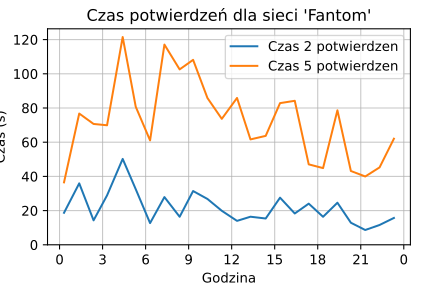

The file beside this chart, header and first rows:
date, time1, time2, time3, time4, time5
2022-07-31 00:18:40, 1.72, 18.72, 25.63, 31.67, 36.52
2022-07-31 01:22:19, 1.506, 35.93, 43.98, 69.99, 76.75
2022-07-31 02:22:19, 1.607, 14.3, 47.87, 51.94, 70.67
2022-07-31 03:18:40, 1.659, 28.89, 49.09, 59.97, 69.9
2022-07-31 04:24:05, 1.417, 50.22, 92.73, 105.5, 121.5
2022-07-31 05:18:40, 1.388, 32.53, 38.87, 57.29, 80.75
2022-07-31 06:18:40, 1.762, 12.69, 24.59, 38.21, 61.05
2022-07-31 07:18:40, 1.67, 27.9, 55.98, 84.51, 117.1
2022-07-31 08:22:20, 1.357, 16.39, 44.04, 68.94, 102.6
2022-07-31 09:18:40, 1.46, 31.43, 58.27, 80.09, 108.2
2022-07-31 10:18:40, 1.592, 26.81, 53.44, 65.86, 85.84
2022-07-31 11:18:40, 1.783, 19.89, 51.05, 66.69, 73.65
2022-07-31 12:22:23, 1.701, 13.99, 26.76, 66.08, 85.87
2022-07-31 13:18:40, 1.864, 16.42, 27.79, 41.88, 61.63
2022-07-31 14:22:20, 1.868, 15.38, 25.82, 47.95, 63.7
2022-07-31 15:22:20, 1.647, 27.56, 40.27, 51, 82.85
2022-07-31 16:23:58, 1.743, 18.32, 47.1, 69.85, 84.21
2022-07-31 17:22:19, 1.591, 24.07, 27.32, 32.14, 47.04
2022-07-31 18:22:18, 1.756, 16.38, 28.29, 37.56, 44.86
2022-07-31 19:22:21, 1.699, 24.61, 42.98, 59.91, 78.64
2022-07-31 20:18:41, 1.871, 12.9, 22.03, 30.29, 43.15
2022-07-31 21:18:40, 1.751, 8.653, 16.37, 32.76, 39.95
2022-07-31 22:18:41, 1.844, 11.59, 24.44, 35.04, 45.26
2022-07-31 23:18:40, 1.748, 15.7, 25.85, 48.7, 62.04
